Labelled photos from "Dataset", an image-classification folder in NikitaDas1998/Agro_AI. The possible labels are: black rot, esca, healthy, leaf blight.

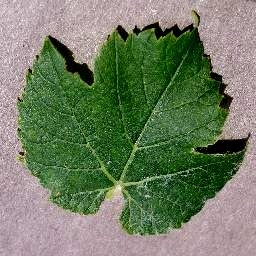
Label: healthy

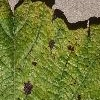
Label: leaf blight

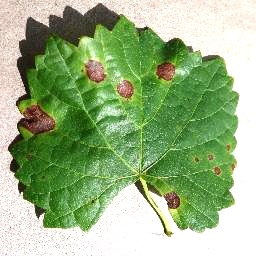
Label: black rot

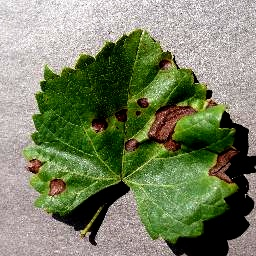
Label: black rot

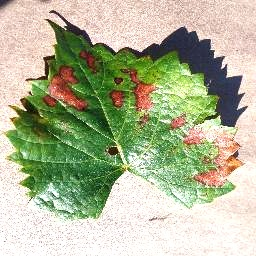
Label: esca

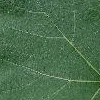
Label: healthy
